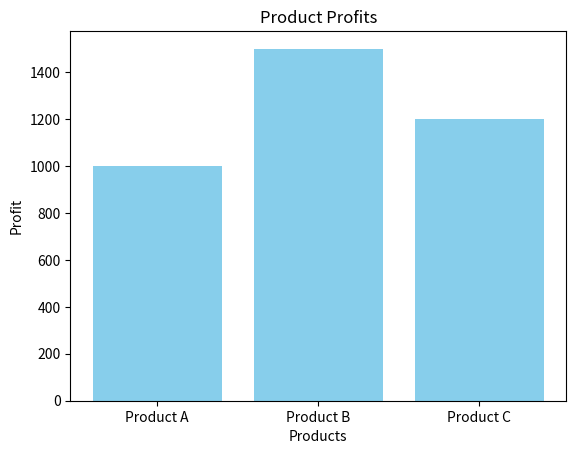

Write Python code to recreate this figure.
import matplotlib.pyplot as plt

# Data
products = ["Product A", "Product B", "Product C"]
profits = [1000, 1500, 1200]

# Create a bar chart
plt.bar(products, profits, color="skyblue")
plt.title("Product Profits")
plt.xlabel("Products")
plt.ylabel("Profit")
plt.show()
